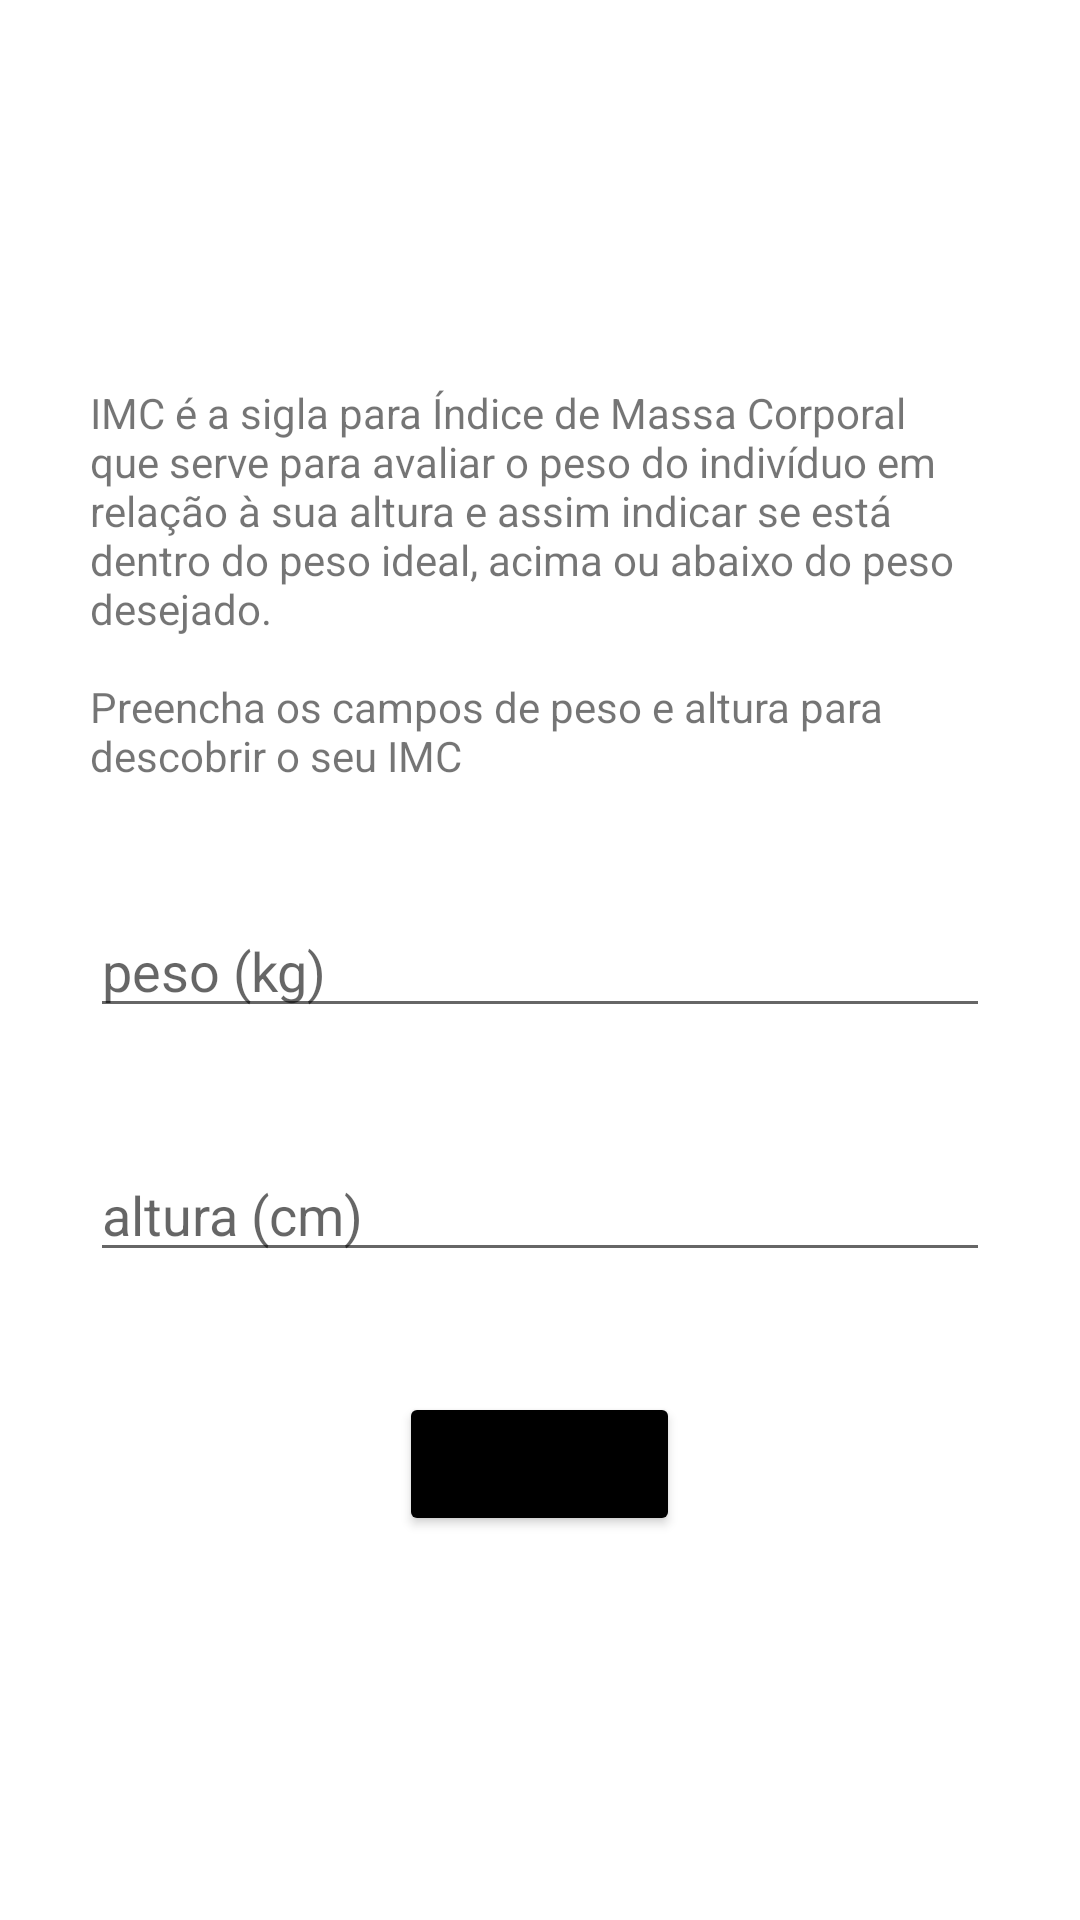

The Android layout XML behind this screen, and the referenced resources:
<!-- AndroidManifest.xml: application theme Theme.FitnessMap -->
<!-- res/layout/activity_imc.xml -->
<?xml version="1.0" encoding="utf-8"?>
<ScrollView xmlns:android="http://schemas.android.com/apk/res/android"
    xmlns:app="http://schemas.android.com/apk/res-auto"
    xmlns:tools="http://schemas.android.com/tools"
    android:layout_width="match_parent"
    android:layout_height="match_parent">

    <LinearLayout
        android:layout_width="match_parent"
        android:layout_height="wrap_content"
        android:layout_gravity="center"
        android:orientation="vertical"
        tools:context=".ImcActivity">

        <TextView
            style="@style/TextViewForm"
            android:layout_width="wrap_content"
            android:layout_height="wrap_content"
            android:text="@string/imc_desc" />

        <EditText
            android:id="@+id/edit_imc_weight"
            style="@style/TextEditForm"
            android:hint="@string/weight" />

        <EditText
            android:id="@+id/edit_imc_height"
            style="@style/TextEditForm"
            android:hint="@string/height" />

        <Button
            android:id="@+id/btn_imc_send"
            style="@style/BtnForm"
            android:text="@string/calc" />

    </LinearLayout>
</ScrollView>
<!-- resources referenced by this layout -->
<resources>
  <string name="calc">Calcular</string>
  <string name="height">altura (cm)</string>
  <string name="imc_desc">IMC é a sigla para Índice de Massa Corporal que serve para avaliar o peso
          do indivíduo em relação à sua altura e assim indicar se está dentro do peso ideal,
          acima ou abaixo do peso desejado.\n\nPreencha os campos de peso e altura para descobrir o seu IMC</string>
  <string name="weight">peso (kg)</string>
  <style name="BtnForm">
          <item name="android:layout_width">wrap_content</item>
          <item name="android:layout_height">wrap_content</item>
          <item name="android:layout_gravity">center</item>
          <item name="android:backgroundTint">@color/black</item>
      </style>
  <style name="TextEditForm">
          <item name="android:layout_width">match_parent</item>
          <item name="android:layout_height">wrap_content</item>
          <item name="android:layout_marginStart">30dp</item>
          <item name="android:layout_marginEnd">30dp</item>
          <item name="android:layout_marginBottom">40dp</item>
          <item name="android:inputType">number</item>
          <item name="android:maxLength">3</item>
      </style>
  <style name="TextViewForm">
          <item name="android:layout_marginStart">30dp</item>
          <item name="android:layout_marginEnd">30dp</item>
          <item name="android:layout_marginBottom">40dp</item>
      </style>
  <style name="Theme.FitnessMap" parent="Base.Theme.FitnessMap" />
  <color name="black">#FF000000</color>
  <style name="Base.Theme.FitnessMap" parent="Theme.MaterialComponents.DayNight.DarkActionBar">
          <item name="colorPrimary">#9915C1</item>
          <item name="colorPrimaryDark">#DBE0DE</item>
          <item name="colorAccent">#E88888</item>
          
          
      </style>
</resources>
